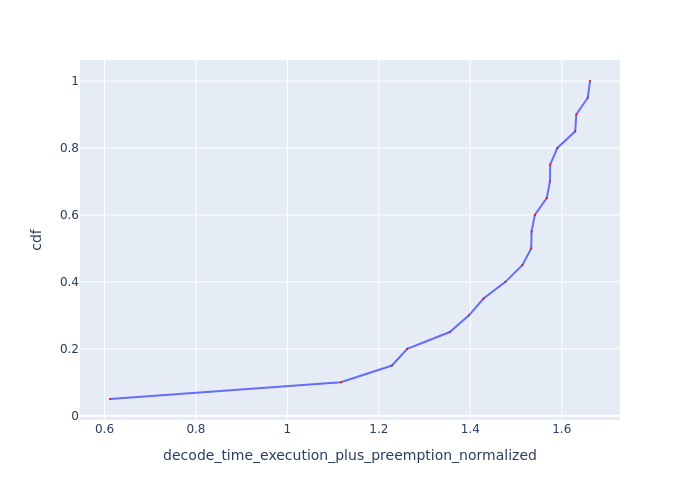

The file beside this chart, header and first rows:
Request Id, decode_time_execution_plus_preemption_no…, cdf
0_19, 0.612, 0.05
0_18, 1.117, 0.1
0_17, 1.229, 0.15
0_16, 1.262, 0.2
0_7, 1.355, 0.25
0_15, 1.397, 0.3
0_14, 1.429, 0.35
0_2, 1.477, 0.4
0_3, 1.514, 0.45
0_11, 1.533, 0.5
0_1, 1.534, 0.55
0_4, 1.541, 0.6
0_0, 1.567, 0.65
0_10, 1.574, 0.7
0_5, 1.575, 0.75
0_12, 1.591, 0.8
0_6, 1.63, 0.85
0_13, 1.632, 0.9
0_9, 1.657, 0.95
0_8, 1.662, 1.0
